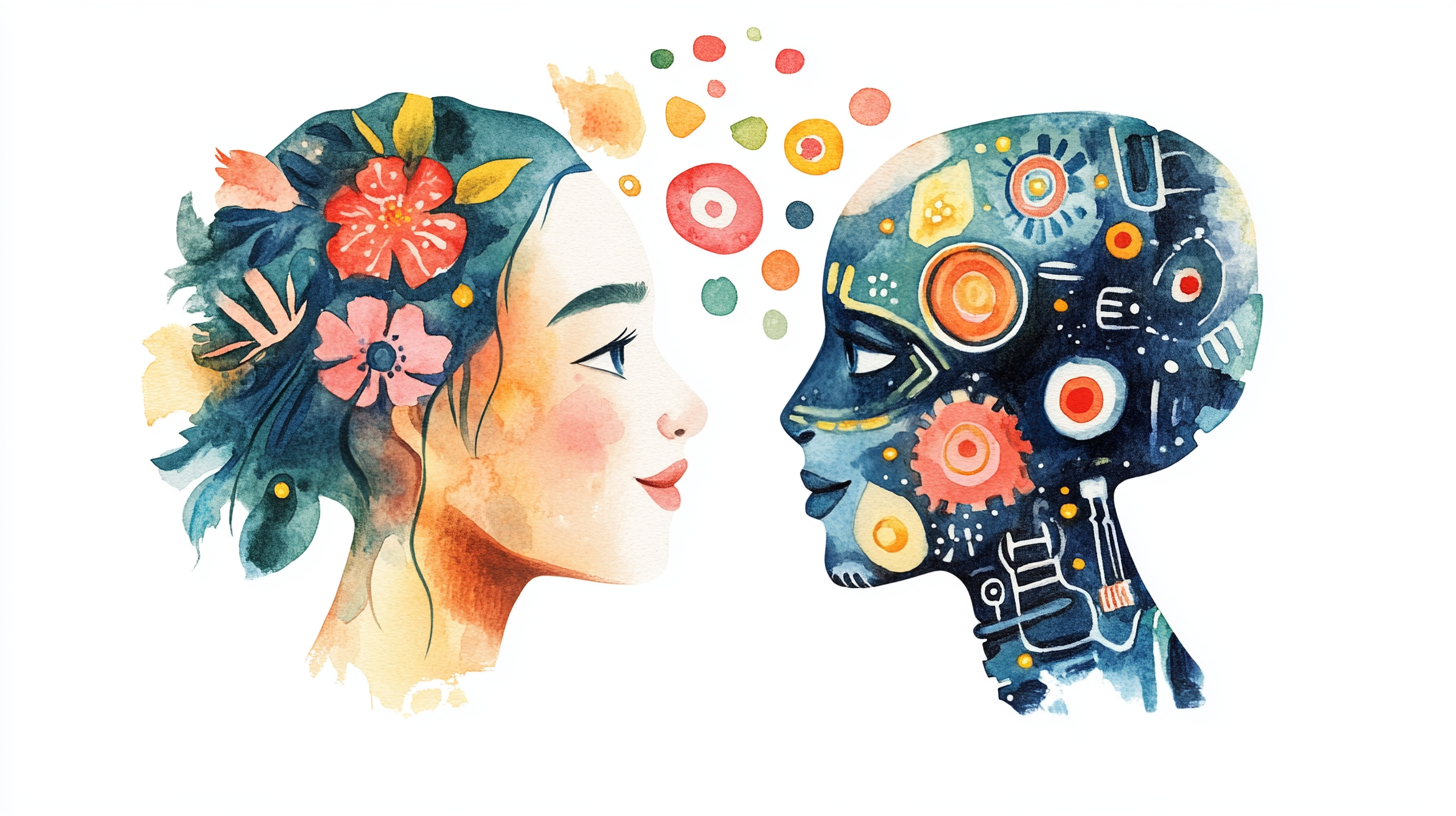
Generation parameters embedded in this image by Midjourney (PNG 'Description' text chunk):
A human and robot face talking to each other with symbols and characters. Watercolor painting, Mexican folk art style, minimal composition, soft pastel colors, traditional Talavera pottery color palette, simple brushstrokes, clean white background, delicate details, hand-painted aesthetic --ar 16:9 --v 6.1 Job ID: e14b1e31-9959-452d-91cc-8dad0f1cfa05